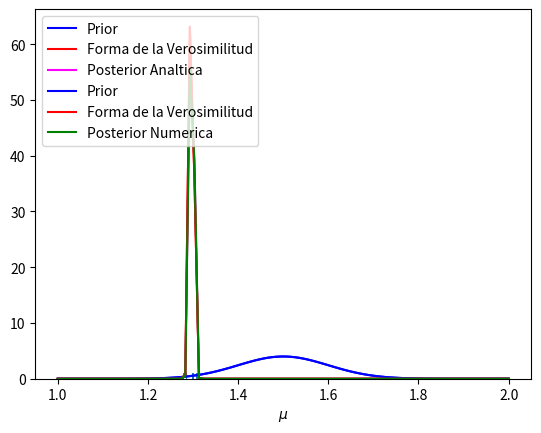

The script that saved this image: (Note: this script raises an exception after producing the figure.)
# Preparamos todo para correr
import numpy as np
from math import sqrt
from matplotlib import pylab as plt
from scipy.stats import norm










N=5
mu_true=1.30
sigma=0.01
distancias=norm.rvs(loc=mu_true,scale=sigma,size=N)
plt.hist(distancias)

mu_0=1.5
sigma_0=0.1
mu_ML=np.mean(distancias)
nsteps=100
mu=np.linspace(1.0,2.0,nsteps)
bin=(mu[-1]-mu[0])/nsteps
prior=norm(loc=mu_0,scale=sigma_0)
plt.plot(mu,prior.pdf(mu),color='blue',label='Prior')

verosimilitud_aux=list(map(lambda x: norm.pdf(x,mu,sigma*np.ones(len(mu))),distancias))
verosimilitud=np.prod(verosimilitud_aux,axis=0)
plt.plot(mu,verosimilitud/(bin*np.sum(verosimilitud)),color='red',label='Forma de la Verosimilitud')


mu_N=mu_0*(sigma**2)/(N*(sigma_0)**2+sigma**2)+mu_ML*(N*sigma_0**2)/(N*(sigma_0)**2+sigma**2)
sigma_N=np.sqrt(1/(1/sigma_0**2+N/sigma**2))
posterior_an=norm(loc=mu_N,scale=sigma_N)
plt.plot(mu,posterior_an.pdf(mu),color='magenta',label='Posterior Analtica')

plt.xlabel('$\mu$')
plt.legend(loc='upper left')


print(np.mean(posterior_an.rvs(size=nsteps)),np.sqrt(np.var(posterior_an.rvs(size=nsteps))))


mu_0=1.5
sigma_0=0.1
mu_ML=np.mean(distancias)
nsteps=100
mu=np.linspace(1.0,2.0,nsteps)
bin=(mu[-1]-mu[0])/nsteps
prior=norm(loc=mu_0,scale=sigma_0)
plt.plot(mu,prior.pdf(mu),color='blue',label='Prior')

verosimilitud_aux=list(map(lambda x: norm.pdf(x,mu,sigma*np.ones(len(mu))),distancias))
verosimilitud=np.prod(verosimilitud_aux,axis=0)
plt.plot(mu,verosimilitud/(bin*np.sum(verosimilitud)),color='red',label='Forma de la Verosimilitud')

print((mu.shape,prior.pdf(mu).shape,verosimilitud.shape))
evidencia=np.sum(verosimilitud*prior.pdf(mu))*bin
posterior_num=verosimilitud*prior.pdf(mu)/evidencia
plt.plot(mu,posterior_an.pdf(mu),color='green',label='Posterior Numerica')

plt.xlabel('$\mu$')
plt.legend(loc='upper left')


print(np.mean(posterior_num.rvs(size=nsteps)),np.sqrt(np.var(posterior_num.rvs(size=nsteps))))

